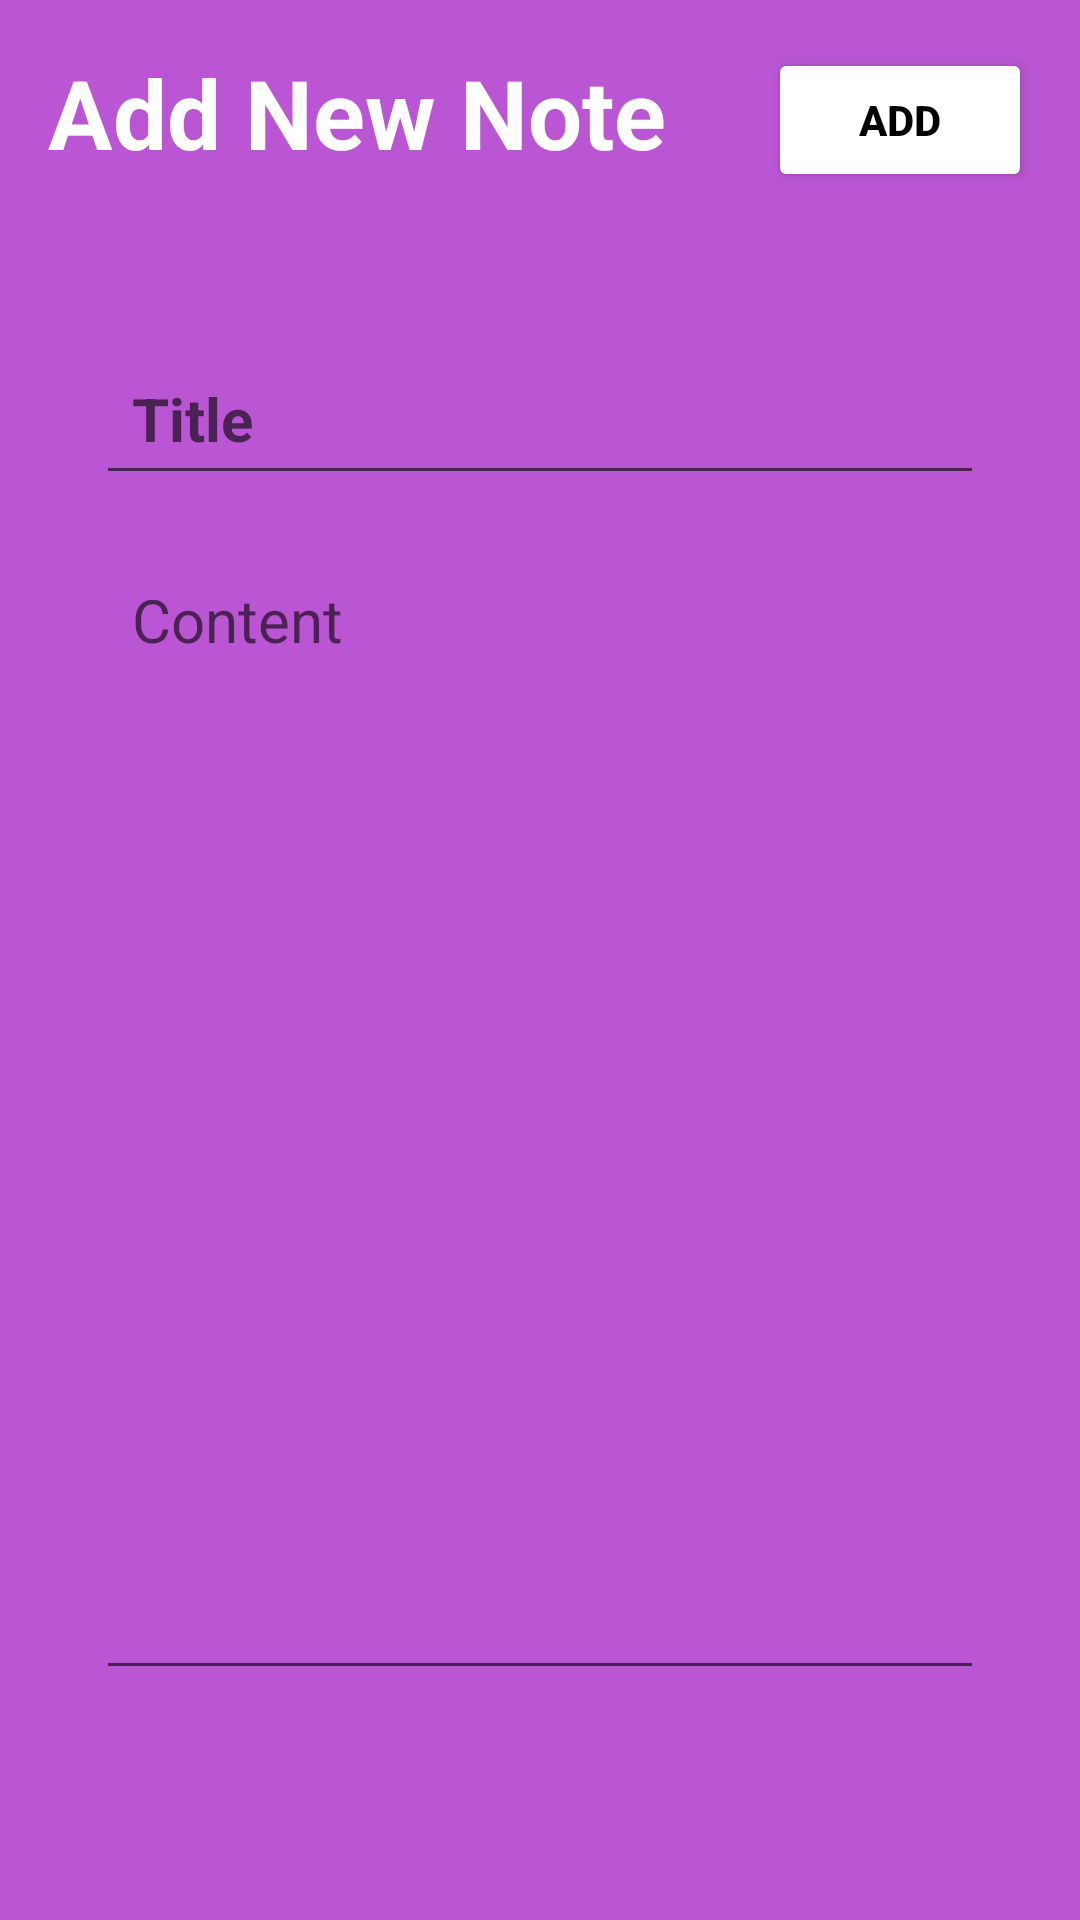

The Android layout XML behind this screen, and the referenced resources:
<!-- AndroidManifest.xml: application theme Theme.NotesApp -->
<!-- res/layout/activity_note_details.xml -->
<?xml version="1.0" encoding="utf-8"?>
<RelativeLayout xmlns:android="http://schemas.android.com/apk/res/android"
    xmlns:app="http://schemas.android.com/apk/res-auto"
    xmlns:tools="http://schemas.android.com/tools"
    android:layout_width="match_parent"
    android:layout_height="match_parent"
    android:background="@color/my_primary"
    android:padding="16dp"
    tools:context=".NoteDetailsActivity">

    <RelativeLayout
        android:layout_width="match_parent"
        android:layout_height="wrap_content"
        android:id="@+id/title_bar_layout">

        <TextView
            android:layout_width="wrap_content"
            android:layout_height="wrap_content"
            android:id="@+id/page_title"
            android:text="@string/add_new_note"
            android:textSize="32sp"
            android:textColor="@color/white"
            android:textStyle="bold"/>

        <Button
            android:layout_width="wrap_content"
            android:layout_height="wrap_content"
            android:id="@+id/save_note_btn"
            android:layout_alignParentEnd="true"
            android:backgroundTint="@color/white"
            android:text="@string/add"
            android:textColor="@color/black"
            android:textStyle="bold"
            />

    </RelativeLayout>

    <ScrollView
        android:layout_width="match_parent"
        android:layout_height="match_parent"
        android:layout_below="@+id/title_bar_layout">

        <LinearLayout
            android:layout_width="match_parent"
            android:layout_height="wrap_content"
            android:orientation="vertical"
            android:padding="16dp"
            android:layout_marginVertical="26dp"
            android:backgroundTint="@color/white"
            android:background="@drawable/rounded_corner">

            <EditText
                android:layout_width="match_parent"
                android:layout_height="wrap_content"
                android:id="@+id/notes_title_text"
                android:hint="@string/title"
                android:textSize="20sp"
                android:textStyle="bold"
                android:layout_marginVertical="8dp"
                android:padding="12dp"
                android:textColor="@color/black"/>

            <EditText
                android:layout_width="match_parent"
                android:layout_height="wrap_content"
                android:id="@+id/notes_content_text"
                android:hint="@string/content"
                android:minLines="15"
                android:gravity="top"
                android:textSize="20sp"
                android:layout_marginVertical="8dp"
                android:padding="12dp"
                android:textColor="@color/black"/>

        </LinearLayout>
    </ScrollView>

    <TextView
        android:layout_width="match_parent"
        android:layout_height="wrap_content"
        android:id="@+id/delete_note_text_view_btn"
        android:text="@string/delete_note"
        android:layout_alignParentBottom="true"
        android:gravity="center"
        android:textSize="18sp"
        android:textColor="#FF0000"
        android:visibility="gone"/>

</RelativeLayout>
<!-- resources referenced by this layout -->
<resources>
  <color name="black">#FF000000</color>
  <color name="my_primary">#BA55D3</color>
  <color name="white">#FFFFFFFF</color>
  <string name="add">Add</string>
  <string name="add_new_note">Add New Note</string>
  <string name="content">Content</string>
  <string name="delete_note">Delete note</string>
  <string name="title">Title</string>
  <style name="Theme.NotesApp" parent="Theme.MaterialComponents.DayNight.NoActionBar">
          
          <item name="colorPrimary">@color/my_primary</item>
          <item name="colorPrimaryVariant">@color/my_primary</item>
          <item name="colorOnPrimary">@color/white</item>
          
          <item name="colorSecondary">@color/teal_200</item>
          <item name="colorSecondaryVariant">@color/teal_700</item>
          <item name="colorOnSecondary">@color/black</item>
          
          <item name="android:statusBarColor" tools:targetApi="l">@color/my_primary</item>
          
      </style>
  <color name="teal_200">#FF03DAC5</color>
  <color name="teal_700">#FF018786</color>
</resources>
